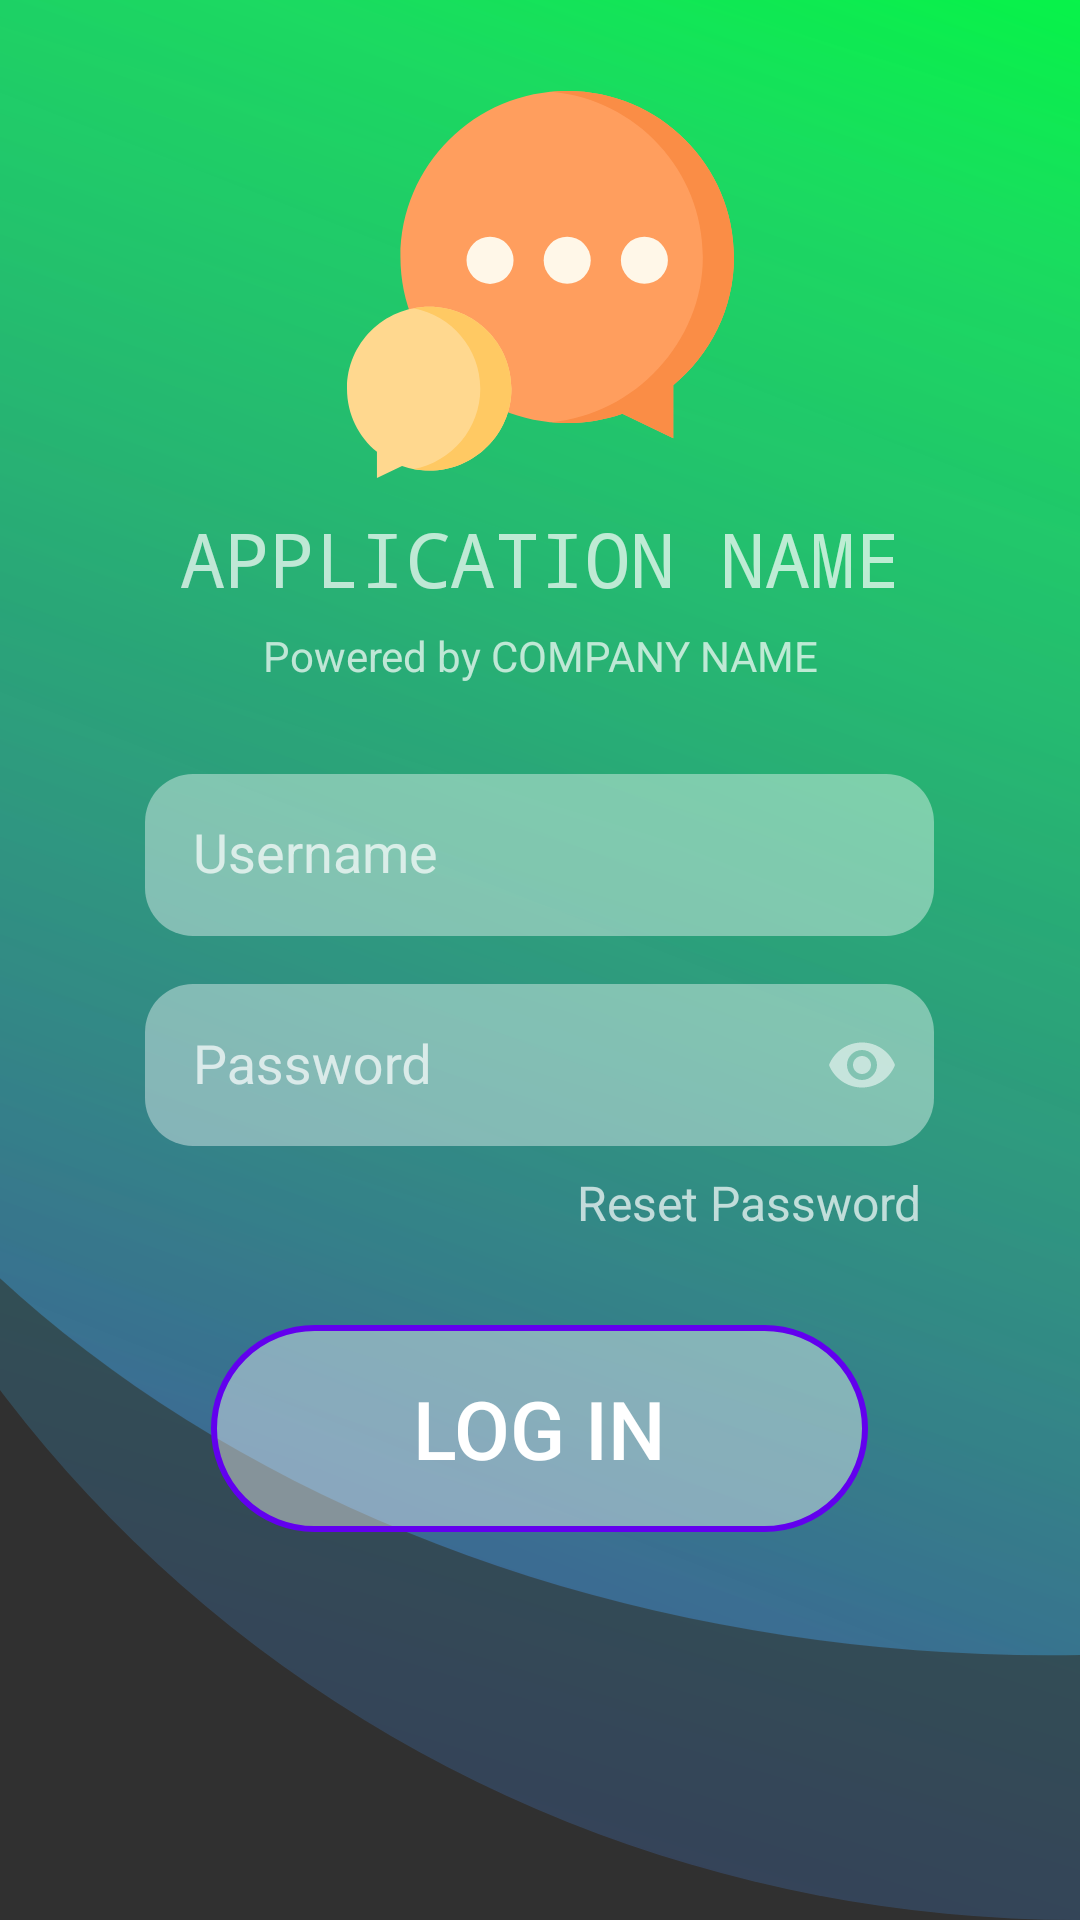

Reconstruct the res/layout file that produces this screen, plus the resources it refers to.
<!-- AndroidManifest.xml: application theme Theme.Design.NoActionBar -->
<!-- res/layout/activity_login.xml -->
<?xml version="1.0" encoding="utf-8"?>
<RelativeLayout
    xmlns:android="http://schemas.android.com/apk/res/android"
    xmlns:app="http://schemas.android.com/apk/res-auto"
    xmlns:tools="http://schemas.android.com/tools"
    android:layout_width="match_parent"
    android:layout_height="match_parent"
    android:id="@+id/layoutLogin"
    android:background="@drawable/ic_base">

  <ProgressBar
      android:id="@+id/progressBar"
      android:layout_width="80dp"
      android:layout_height="80dp"
      android:layout_centerInParent="true"
      android:visibility="invisible" />

  <ImageView
      android:id="@+id/logo"
      android:layout_width="144dp"
      android:layout_height="129dp"
      android:layout_above="@+id/demo_app_name"
      android:layout_centerHorizontal="true"
      android:layout_marginBottom="10dp"
      android:src="@drawable/ic_speech_bubble" />

  <TextView
      android:id="@+id/demo_app_name"
      android:layout_width="wrap_content"
      android:layout_height="wrap_content"
      android:layout_above="@+id/demo_c_name"
      android:layout_centerHorizontal="true"
      android:layout_marginBottom="6dp"
      android:fontFamily="monospace"
      android:gravity="center_horizontal"
      android:text="APPLICATION NAME"
      android:textAlignment="center"
      android:textSize="25sp" />

  <TextView

      android:id="@+id/demo_c_name"
      android:layout_width="wrap_content"
      android:layout_height="wrap_content"
      android:layout_above="@id/layoutInput"
      android:layout_centerHorizontal="true"
      android:layout_marginBottom="30dp"
      android:text="Powered by COMPANY NAME"
      android:textAlignment="center" />


  <RelativeLayout
      android:id="@+id/layoutInput"
      android:layout_width="wrap_content"
      android:layout_height="wrap_content"
      android:layout_centerInParent="true">

    <EditText
        android:id="@+id/username"
        android:layout_width="263dp"
        android:layout_height="54dp"
        android:layout_centerHorizontal="true"
        android:background="@drawable/details_bg"
        android:cursorVisible="true"
        android:hint="Username"
        android:inputType="textEmailAddress"
        android:padding="16dp" />

    <com.google.android.material.textfield.TextInputLayout
        android:id="@+id/passwordLayout"
        android:layout_width="wrap_content"
        android:layout_height="wrap_content"
        android:layout_below="@+id/username"
        android:layout_centerHorizontal="true"
        android:layout_marginTop="5dp"
        android:textAlignment="center"
        app:passwordToggleEnabled="true">

      <com.google.android.material.textfield.TextInputEditText
          android:id="@+id/password"
          android:layout_width="263dp"
          android:layout_height="54dp"
          android:background="@drawable/details_bg"
          android:cursorVisible="true"
          android:hint="@string/password"
          android:inputType="textPassword"
          android:padding="16dp" />
    </com.google.android.material.textfield.TextInputLayout>
  </RelativeLayout>


  <Button
      android:id="@+id/buttonLogin"
      android:layout_width="219dp"
      android:layout_height="69dp"
      android:layout_below="@+id/forgot_password"
      android:layout_centerHorizontal="true"
      android:layout_marginStart="50dp"
      android:layout_marginLeft="50dp"
      android:layout_marginTop="30dp"
      android:layout_marginEnd="50dp"
      android:layout_marginRight="50dp"
      android:background="@drawable/login_button_bg"
      android:text="@string/log_in"
      android:textSize="27sp" />

  <TextView
      android:id="@+id/forgot_password"
      android:layout_width="wrap_content"
      android:layout_height="wrap_content"
      android:layout_below="@id/layoutInput"
      android:layout_alignEnd="@id/layoutInput"
      android:layout_marginTop="8dp"
      android:layout_marginEnd="4dp"
      android:clickable="true"
      android:focusable="true"
      android:text="@string/reset_password"
      android:textSize="16sp" />


</RelativeLayout>
<!-- resources referenced by this layout -->
<resources>
  <!-- drawable details_bg (drawable) -->
  <?xml version="1.0" encoding="utf-8"?>
  <shape xmlns:android="http://schemas.android.com/apk/res/android">
  <solid android:color="@color/login_details_transparency"/>
      <corners android:radius="16dp"/>
  </shape>
  <!-- drawable ic_base (drawable) -->
  <vector xmlns:android="http://schemas.android.com/apk/res/android"
      xmlns:aapt="http://schemas.android.com/aapt"
      android:width="412dp"
      android:height="870dp"
      android:viewportWidth="412"
      android:viewportHeight="870">
    <group>
      <clip-path
          android:pathData="M0,0h412v870h-412z"/>
      <path
          android:pathData="M-119,279.5a519.5,470.5 0,1 0,1039 0a519.5,470.5 0,1 0,-1039 0z">
        <aapt:attr name="android:fillColor">
          <gradient 
              android:startY="1.905"
              android:startX="400.5"
              android:endY="871.389"
              android:endX="-4.71"
              android:type="linear">
            <item android:offset="0" android:color="#FF03F644"/>
            <item android:offset="0.134" android:color="#FA1BDC62"/>
            <item android:offset="1" android:color="#DF4B37B4"/>
          </gradient>
        </aapt:attr>
      </path>
      <path
          android:pathData="M-98,284.5a509,585.5 0,1 0,1018 0a509,585.5 0,1 0,-1018 0z"
          android:strokeAlpha="0.42"
          android:fillAlpha="0.42">
        <aapt:attr name="android:fillColor">
          <gradient 
              android:startY="-60.945"
              android:startX="411"
              android:endY="1021.059"
              android:endX="13.98"
              android:type="linear">
            <item android:offset="0" android:color="#FF03F644"/>
            <item android:offset="0.134" android:color="#FA1BDC62"/>
            <item android:offset="1" android:color="#DF4B37B4"/>
          </gradient>
        </aapt:attr>
      </path>
    </group>
  </vector>
  <!-- drawable login_button_bg (drawable) -->
  <?xml version="1.0" encoding="utf-8"?>
  <selector xmlns:android="http://schemas.android.com/apk/res/android">
  <item android:state_pressed="true"><shape>
      <gradient android:startColor="@color/greenlight"
          android:centerColor="@color/cyan"
          android:endColor="@color/marine"
          android:angle="45"/>
      <corners android:topLeftRadius="45dp"
          android:bottomRightRadius="45dp"
          android:topRightRadius="45dp"
          android:bottomLeftRadius="45dp"/>
      <stroke android:color="@color/colorPrimary" android:width="2dp"/>
  </shape>
  </item>
      <item android:state_pressed="false"><shape>
          <solid android:color="@color/login_details_transparency"/>
          <corners android:topLeftRadius="45dp"
              android:bottomRightRadius="45dp"
              android:topRightRadius="45dp"
              android:bottomLeftRadius="45dp"/>
          <stroke android:color="@color/colorPrimary" android:width="2dp"/>
      </shape>
      </item>
  
  </selector>
  <string name="log_in">Log IN</string>
  <string name="password">Password</string>
  <string name="reset_password">Reset Password</string>
  <color name="login_details_transparency">#66ffffff</color>
  <color name="greenlight">#69EE11</color>
  <color name="cyan">#00f2d1</color>
  <color name="marine">#4576CB</color>
  <color name="colorPrimary">#6200EE</color>
</resources>
